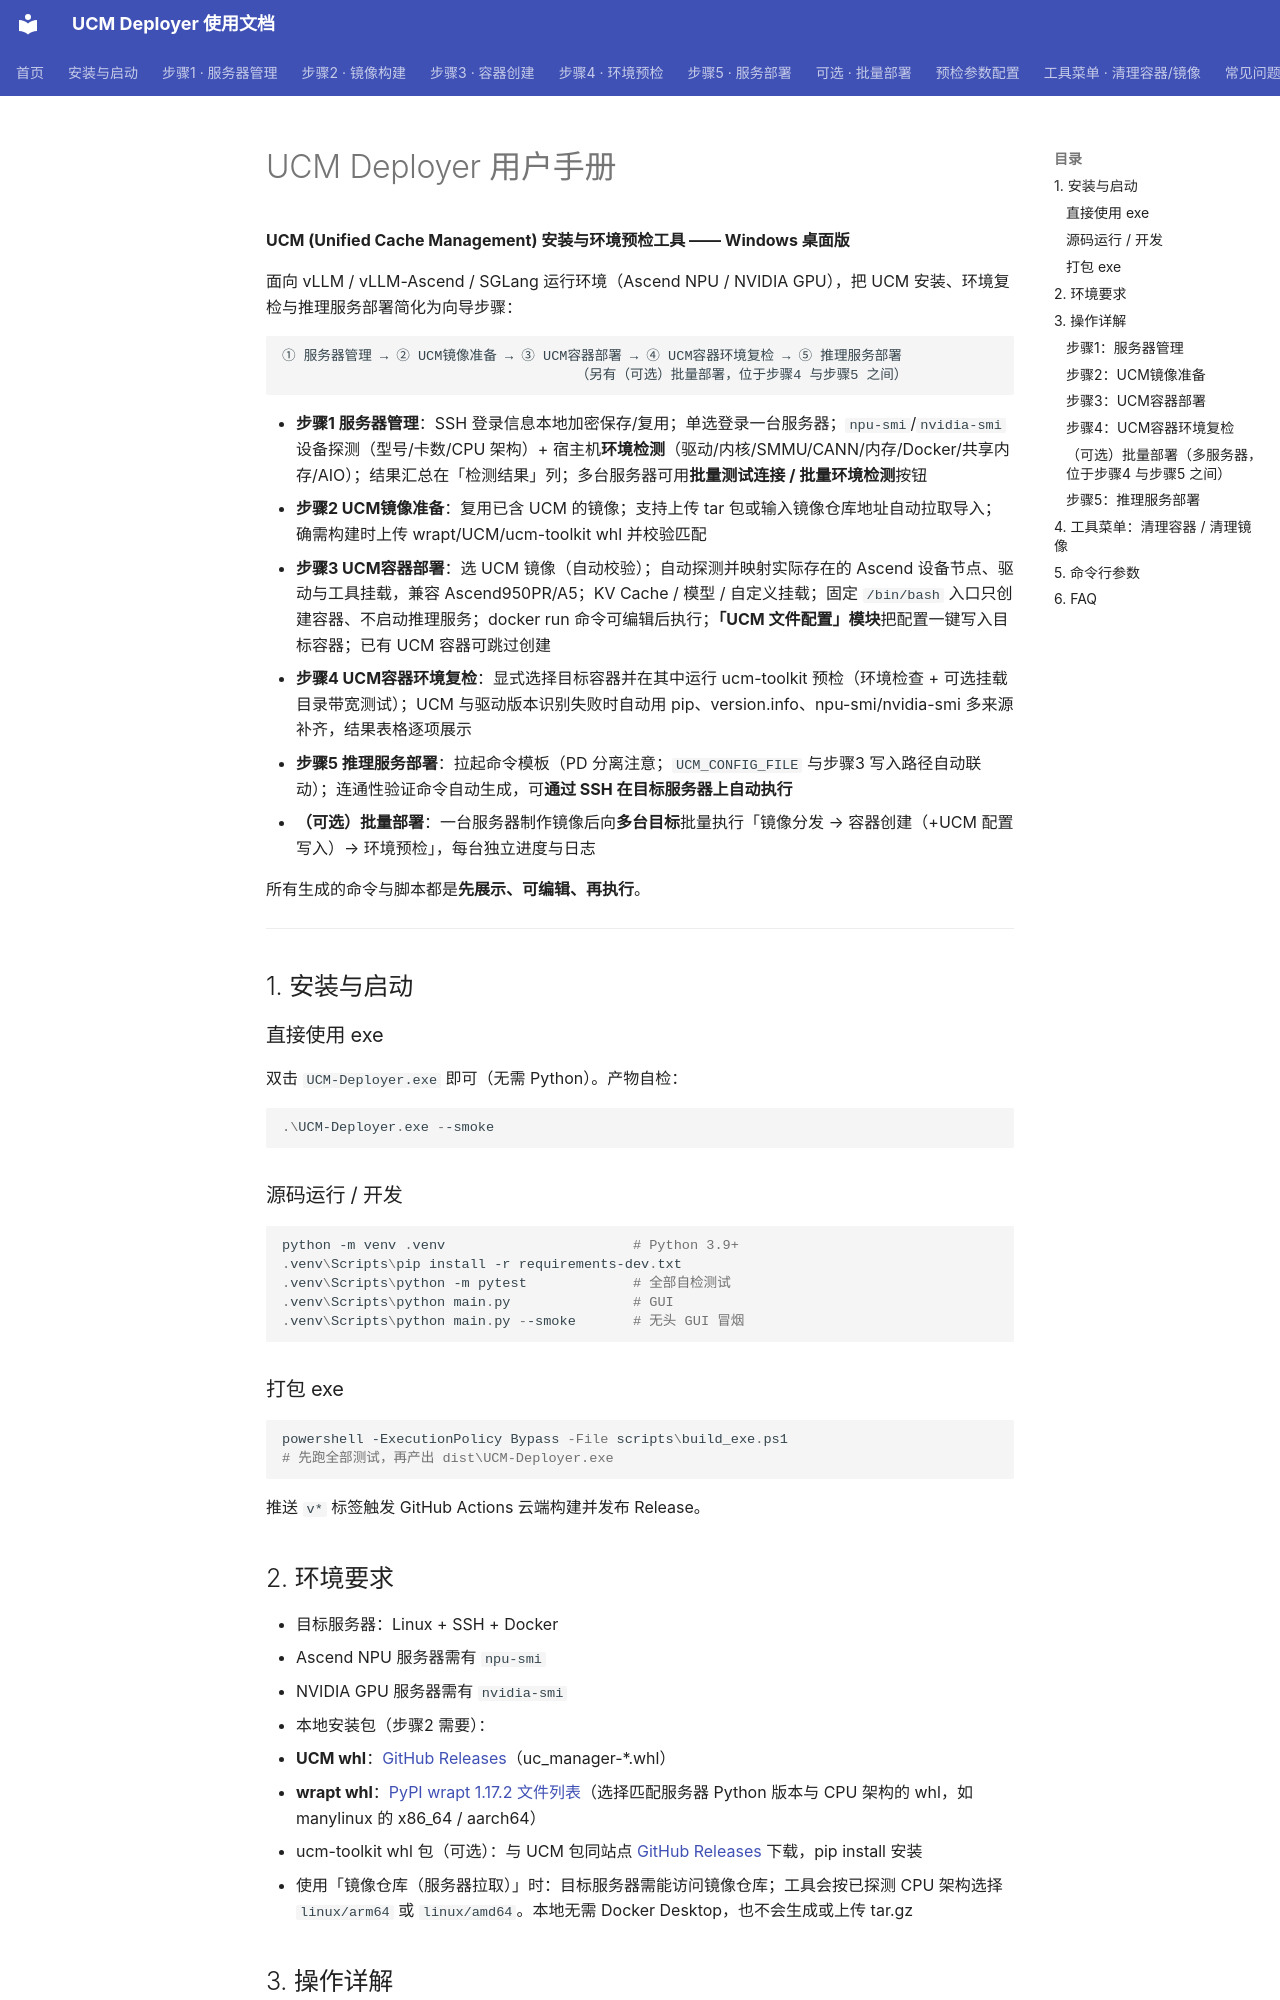

repository: ucm-system/UCM-Deployer · page: 用户手册/index.html · generator: mkdocs

# UCM Deployer 用户手册

**UCM (Unified Cache Management) 安装与环境预检工具 —— Windows 桌面版**

面向 vLLM / vLLM-Ascend / SGLang 运行环境（Ascend NPU / NVIDIA GPU），把 UCM 安装、环境复检与推理服务部署简化为向导步骤：

```
① 服务器管理 → ② UCM镜像准备 → ③ UCM容器部署 → ④ UCM容器环境复检 → ⑤ 推理服务部署
                                    （另有（可选）批量部署，位于步骤4 与步骤5 之间）
```

- **步骤1 服务器管理**：SSH 登录信息本地加密保存/复用；单选登录一台服务器；`npu-smi`/`nvidia-smi` 设备探测（型号/卡数/CPU 架构）+ 宿主机**环境检测**（驱动/内核/SMMU/CANN/内存/Docker/共享内存/AIO）；结果汇总在「检测结果」列；多台服务器可用**批量测试连接 / 批量环境检测**按钮
- **步骤2 UCM镜像准备**：复用已含 UCM 的镜像；支持上传 tar 包或输入镜像仓库地址自动拉取导入；确需构建时上传 wrapt/UCM/ucm-toolkit whl 并校验匹配
- **步骤3 UCM容器部署**：选 UCM 镜像（自动校验）；自动探测并映射实际存在的 Ascend 设备节点、驱动与工具挂载，兼容 Ascend950PR/A5；KV Cache / 模型 / 自定义挂载；固定 `/bin/bash` 入口只创建容器、不启动推理服务；docker run 命令可编辑后执行；**「UCM 文件配置」模块**把配置一键写入目标容器；已有 UCM 容器可跳过创建
- **步骤4 UCM容器环境复检**：显式选择目标容器并在其中运行 ucm-toolkit 预检（环境检查 + 可选挂载目录带宽测试）；UCM 与驱动版本识别失败时自动用 pip、version.info、npu-smi/nvidia-smi 多来源补齐，结果表格逐项展示
- **步骤5 推理服务部署**：拉起命令模板（PD 分离注意；`UCM_CONFIG_FILE` 与步骤3 写入路径自动联动）；连通性验证命令自动生成，可**通过 SSH 在目标服务器上自动执行**
- **（可选）批量部署**：一台服务器制作镜像后向**多台目标**批量执行「镜像分发 → 容器创建（+UCM 配置写入）→ 环境预检」，每台独立进度与日志

所有生成的命令与脚本都是**先展示、可编辑、再执行**。

---

## 1. 安装与启动

### 直接使用 exe

双击 `UCM-Deployer.exe` 即可（无需 Python）。产物自检：

```powershell
.\UCM-Deployer.exe --smoke
```

### 源码运行 / 开发

```powershell
python -m venv .venv                       # Python 3.9+
.venv\Scripts\pip install -r requirements-dev.txt
.venv\Scripts\python -m pytest             # 全部自检测试
.venv\Scripts\python main.py               # GUI
.venv\Scripts\python main.py --smoke       # 无头 GUI 冒烟
```

### 打包 exe

```powershell
powershell -ExecutionPolicy Bypass -File scripts\build_exe.ps1
# 先跑全部测试，再产出 dist\UCM-Deployer.exe
```

推送 `v*` 标签触发 GitHub Actions 云端构建并发布 Release。

## 2. 环境要求

- 目标服务器：Linux + SSH + Docker
  - Ascend NPU 服务器需有 `npu-smi`
  - NVIDIA GPU 服务器需有 `nvidia-smi`
- 本地安装包（步骤2 需要）：
  - **UCM whl**：[GitHub Releases](https://github.com/ModelEngine-Group/unified-cache-management/releases)（uc_manager-*.whl）
  - **wrapt whl**：[PyPI wrapt 1.17.2 文件列表](https://pypi.org/project/wrapt/1.17.2/#files)（选择匹配服务器 Python 版本与 CPU 架构的 whl，如 manylinux 的 x86_64 / aarch64）
  - ucm-toolkit whl 包（可选）：与 UCM 包同站点 [GitHub Releases](https://github.com/ModelEngine-Group/unified-cache-management/releases) 下载，pip install 安装
- 使用「镜像仓库（服务器拉取）」时：目标服务器需能访问镜像仓库；工具会按已探测 CPU 架构选择 `linux/arm64` 或 `linux/amd64`。本地无需 Docker Desktop，也不会生成或上传 tar.gz

## 3. 操作详解
